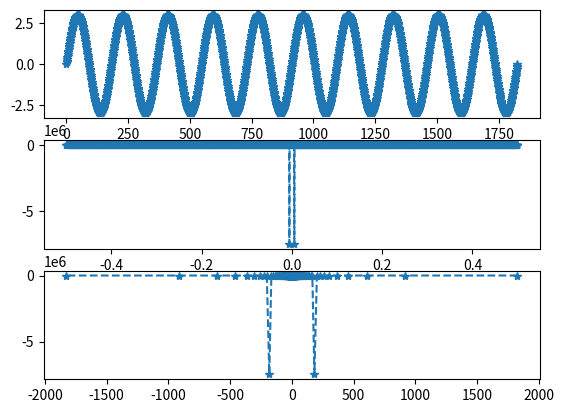

Python code for this plot: (Note: this script raises an exception after producing the figure.)

import numpy as np
import matplotlib.pyplot as plt
import scipy

n = 365*5
t = np.linspace(0, n, n)
x = 3 * np.sin(2*t*2*np.pi/365)
# x = np.array([1, 1, 1, 1])
n = len(x)
# w = np.exp(complex(0, -2*np.pi/n))
# # f = 2*np.pi/np.linspace(1/n, 1, n)
# M = np.ndarray([n, n], dtype=complex)
# for j in range(n):
#     for i in range(n):
#         M[j, i] = w**(j*i)
# F = M/np.sqrt(n)
# Ft = 1/M/np.sqrt(n)
# y = F.dot(x)
freq = np.fft.fftfreq(x.size, np.mean(np.ediff1d(t)))

fig, axes = plt.subplots(3, 1)
axes[0].plot(t, x, '--*')
axes[1].plot(freq, np.fft.fft(x)**2, '--*')
axes[2].plot(1/freq, np.fft.fft(x)**2, '--*')
fig.show()

n = 1000
t = np.linspace(0, 4*np.pi, n)
x = 3 * np.sin(2*t + 0.5*np.pi)
y = scipy.fft(x)
fig, axes = plt.subplots(2, 1)
axes[0].plot(t, x, '--*')
axes[1].plot(1/np.arange(n-1), abs(y[1:]), '--*')
fig.show()
